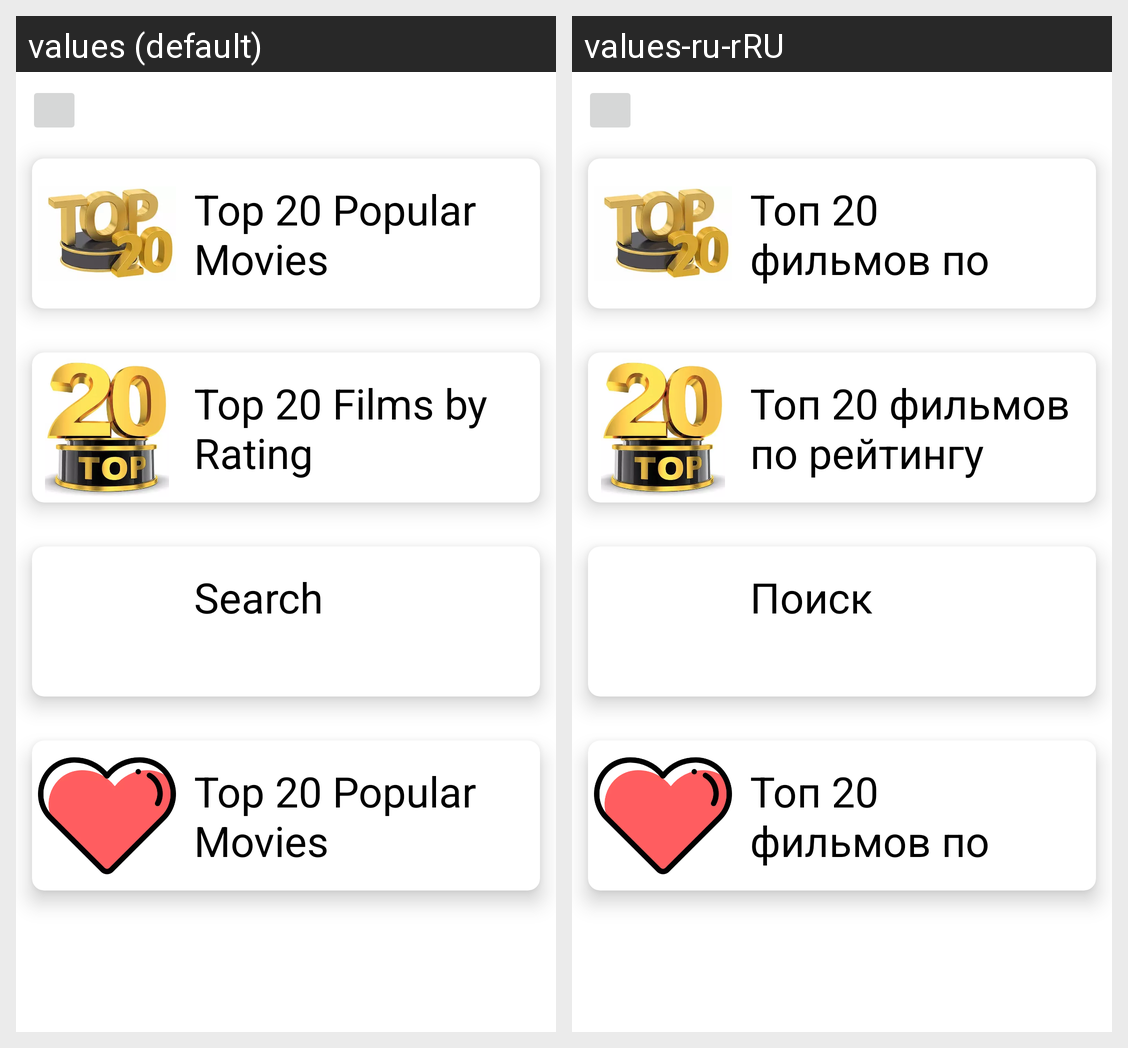

The Android screen above is rendered under two locales of the same app. Produce the string resources it draws, with the default and per-locale values.
Android screen res/layout/main_menu_fragment.xml rendered under 2 locales, left to right: values (default), values-ru-rRU. Device: Nexus 5 (rendered at 1080×1920; each locale shown at half size, 540×960, under a caption strip naming it); theme Theme.FilmsAndSerials.
Strings drawn on this screen, with the default value and each locale's value (text and hints the layout hard-codes, and strings that could not be matched under every locale, appear in the picture but are not listed):

top_20_popular_film
  values: Top 20 Popular Movies
  values-ru-rRU: Топ 20 фильмов по популярности

top_20_rating_film
  values: Top 20 Films by Rating
  values-ru-rRU: Топ 20 фильмов по рейтингу

search
  values: Search
  values-ru-rRU: Поиск
